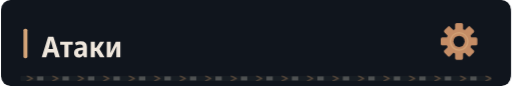
t = 0.00 s
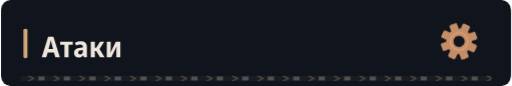
t = 1.68 s
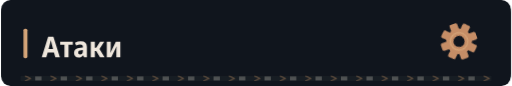
t = 4.68 s
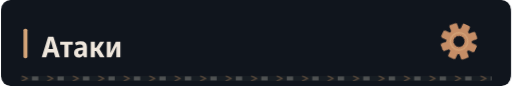
t = 7.68 s

The animated SVG that drew these frames (rendered in a browser with its animation timeline set to each time). Animation: 4 CSS @keyframes rules; frames cover the first 7.68 s, repeats indefinitely.

<svg xmlns="http://www.w3.org/2000/svg" width="640" height="108" viewBox="0 0 640 108" role="img"><defs><clipPath id="motion-frame"><rect x="1.0" y="1.0" width="638.0" height="106.0" rx="14" /></clipPath><clipPath id="motion-belt"><rect x="24.0" y="95.0" width="592.0" height="7" rx="1" /></clipPath><linearGradient id="motion-sheen" x1="0" y1="0" x2="1" y2=".2"><stop offset="0" stop-color="#e2c6a4" stop-opacity="0" /><stop offset=".46" stop-color="#e2c6a4" stop-opacity="0" /><stop offset=".5" stop-color="#e2c6a4" stop-opacity=".11" /><stop offset=".54" stop-color="#e2c6a4" stop-opacity="0" /><stop offset="1" stop-color="#e2c6a4" stop-opacity="0" /></linearGradient></defs><style>
@keyframes profile-belt { to { transform: translateX(32px); } }
@keyframes profile-sheen { to { transform: translateX(1920px); } }
@keyframes profile-gear { to { transform: rotate(360deg); } }
@keyframes profile-signal { 0%,100% { opacity: .35; } 50% { opacity: .85; } }
.profile-conveyor { animation: profile-belt 1.6s linear infinite; }
.profile-sheen { animation: profile-sheen 9s linear infinite; animation-delay: -1.68s; }
.profile-gear { transform-origin: 0px 0px; animation: profile-gear 24s linear infinite; }
.profile-signal { animation: profile-signal 6s cubic-bezier(.77,0,.175,1) infinite; animation-delay: -1.68s; }
@media (prefers-reduced-motion: reduce) {
 .profile-conveyor, .profile-sheen, .profile-gear, .profile-signal { animation: none; }
 .profile-sheen { opacity: 0; }
}
</style><title>Атаки</title><rect width="640" height="108" rx="16" fill="#0d1117" /><g clip-path="url(#motion-frame)" pointer-events="none"><rect x="-640.0" y="0.0" width="640.0" height="108.0" fill="url(#motion-sheen)" class="profile-sheen" /></g><rect width="640" height="108" rx="12" fill="#10151d" /><rect x="28" y="36.0" width="5" height="37" rx="2" fill="#d4a478" /><g transform="translate(51 72) scale(0.036 -0.036)" fill="#eee6dc"><path transform="translate(0 0)" d="M473 0 425 169H207L158 0H0L223 716H406L631 0ZM349 462Q344 480 337.5 507.0Q331 534 325.0 561.5Q319 589 315 609Q310 577 300.5 535.0Q291 493 283 462L237 294H394Z" /><path transform="translate(631 0)" d="M160 0V437H11V546H451V437H302V0Z" /><path transform="translate(1092 0)" d="M194 -10Q115 -10 74.5 36.5Q34 83 34 158Q34 330 258 338L340 341V365Q340 407 317.5 426.5Q295 446 247 446Q186 446 106 412L67 513Q164 557 268 557Q377 557 429.5 508.5Q482 460 482 358V0H380L354 74H351Q320 31 282.5 10.5Q245 -10 194 -10ZM246 98Q286 98 313.0 125.5Q340 153 340 205V253L289 251Q232 248 206.0 227.0Q180 206 180 167Q180 132 197.5 115.0Q215 98 246 98Z" /><path transform="translate(1638 0)" d="M71 0V546H213V335H262L394 546H540L376 288L552 0H392L261 222H213V0Z" /><path transform="translate(2194 0)" d="M74 0V546H211V345Q211 314 209.0 278.0Q207 242 204.0 211.0Q201 180 198 163H202L389 546H546V0H408V207Q408 258 412.0 305.0Q416 352 419 376H415L231 0Z" /></g><g transform="translate(575 52.0) scale(1)"><g class="profile-gear" fill="#c58d66"><rect x="-5" y="-23" width="10" height="15" rx="2" transform="rotate(0)" /><rect x="-5" y="-23" width="10" height="15" rx="2" transform="rotate(45)" /><rect x="-5" y="-23" width="10" height="15" rx="2" transform="rotate(90)" /><rect x="-5" y="-23" width="10" height="15" rx="2" transform="rotate(135)" /><rect x="-5" y="-23" width="10" height="15" rx="2" transform="rotate(180)" /><rect x="-5" y="-23" width="10" height="15" rx="2" transform="rotate(225)" /><rect x="-5" y="-23" width="10" height="15" rx="2" transform="rotate(270)" /><rect x="-5" y="-23" width="10" height="15" rx="2" transform="rotate(315)" /><circle r="16" /><circle r="7" fill="#10151d" /><circle r="11" fill="none" stroke="#d4a478" stroke-width="1.5" /></g></g><g clip-path="url(#motion-belt)" pointer-events="none"><rect x="24.0" y="95.0" width="592.0" height="7" fill="#171d23" /><g class="profile-conveyor"><path d="M-32 95l7 3.5 -7 3.5" fill="none" stroke="#9e7956" stroke-width="1.5" opacity=".55" /><rect x="-19.0" y="96.0" width="8" height="5" fill="#a5a29b" opacity=".4" /><path d="M0 95l7 3.5 -7 3.5" fill="none" stroke="#9e7956" stroke-width="1.5" opacity=".55" /><rect x="13.0" y="96.0" width="8" height="5" fill="#a5a29b" opacity=".4" /><path d="M32 95l7 3.5 -7 3.5" fill="none" stroke="#9e7956" stroke-width="1.5" opacity=".55" /><rect x="45.0" y="96.0" width="8" height="5" fill="#a5a29b" opacity=".4" /><path d="M64 95l7 3.5 -7 3.5" fill="none" stroke="#9e7956" stroke-width="1.5" opacity=".55" /><rect x="77.0" y="96.0" width="8" height="5" fill="#a5a29b" opacity=".4" /><path d="M96 95l7 3.5 -7 3.5" fill="none" stroke="#9e7956" stroke-width="1.5" opacity=".55" /><rect x="109.0" y="96.0" width="8" height="5" fill="#a5a29b" opacity=".4" /><path d="M128 95l7 3.5 -7 3.5" fill="none" stroke="#9e7956" stroke-width="1.5" opacity=".55" /><rect x="141.0" y="96.0" width="8" height="5" fill="#a5a29b" opacity=".4" /><path d="M160 95l7 3.5 -7 3.5" fill="none" stroke="#9e7956" stroke-width="1.5" opacity=".55" /><rect x="173.0" y="96.0" width="8" height="5" fill="#a5a29b" opacity=".4" /><path d="M192 95l7 3.5 -7 3.5" fill="none" stroke="#9e7956" stroke-width="1.5" opacity=".55" /><rect x="205.0" y="96.0" width="8" height="5" fill="#a5a29b" opacity=".4" /><path d="M224 95l7 3.5 -7 3.5" fill="none" stroke="#9e7956" stroke-width="1.5" opacity=".55" /><rect x="237.0" y="96.0" width="8" height="5" fill="#a5a29b" opacity=".4" /><path d="M256 95l7 3.5 -7 3.5" fill="none" stroke="#9e7956" stroke-width="1.5" opacity=".55" /><rect x="269.0" y="96.0" width="8" height="5" fill="#a5a29b" opacity=".4" /><path d="M288 95l7 3.5 -7 3.5" fill="none" stroke="#9e7956" stroke-width="1.5" opacity=".55" /><rect x="301.0" y="96.0" width="8" height="5" fill="#a5a29b" opacity=".4" /><path d="M320 95l7 3.5 -7 3.5" fill="none" stroke="#9e7956" stroke-width="1.5" opacity=".55" /><rect x="333.0" y="96.0" width="8" height="5" fill="#a5a29b" opacity=".4" /><path d="M352 95l7 3.5 -7 3.5" fill="none" stroke="#9e7956" stroke-width="1.5" opacity=".55" /><rect x="365.0" y="96.0" width="8" height="5" fill="#a5a29b" opacity=".4" /><path d="M384 95l7 3.5 -7 3.5" fill="none" stroke="#9e7956" stroke-width="1.5" opacity=".55" /><rect x="397.0" y="96.0" width="8" height="5" fill="#a5a29b" opacity=".4" /><path d="M416 95l7 3.5 -7 3.5" fill="none" stroke="#9e7956" stroke-width="1.5" opacity=".55" /><rect x="429.0" y="96.0" width="8" height="5" fill="#a5a29b" opacity=".4" /><path d="M448 95l7 3.5 -7 3.5" fill="none" stroke="#9e7956" stroke-width="1.5" opacity=".55" /><rect x="461.0" y="96.0" width="8" height="5" fill="#a5a29b" opacity=".4" /><path d="M480 95l7 3.5 -7 3.5" fill="none" stroke="#9e7956" stroke-width="1.5" opacity=".55" /><rect x="493.0" y="96.0" width="8" height="5" fill="#a5a29b" opacity=".4" /><path d="M512 95l7 3.5 -7 3.5" fill="none" stroke="#9e7956" stroke-width="1.5" opacity=".55" /><rect x="525.0" y="96.0" width="8" height="5" fill="#a5a29b" opacity=".4" /><path d="M544 95l7 3.5 -7 3.5" fill="none" stroke="#9e7956" stroke-width="1.5" opacity=".55" /><rect x="557.0" y="96.0" width="8" height="5" fill="#a5a29b" opacity=".4" /><path d="M576 95l7 3.5 -7 3.5" fill="none" stroke="#9e7956" stroke-width="1.5" opacity=".55" /><rect x="589.0" y="96.0" width="8" height="5" fill="#a5a29b" opacity=".4" /><path d="M608 95l7 3.5 -7 3.5" fill="none" stroke="#9e7956" stroke-width="1.5" opacity=".55" /><rect x="621.0" y="96.0" width="8" height="5" fill="#a5a29b" opacity=".4" /><path d="M640 95l7 3.5 -7 3.5" fill="none" stroke="#9e7956" stroke-width="1.5" opacity=".55" /><rect x="653.0" y="96.0" width="8" height="5" fill="#a5a29b" opacity=".4" /></g></g></svg>
